Run: headless pygame with SDL's dummy video driver; simulated clock (each Clock.tick advances the game by its frame time, no real sleeping); random seed 0; keys injected as events and as key.get_pressed() state; no mouse input.
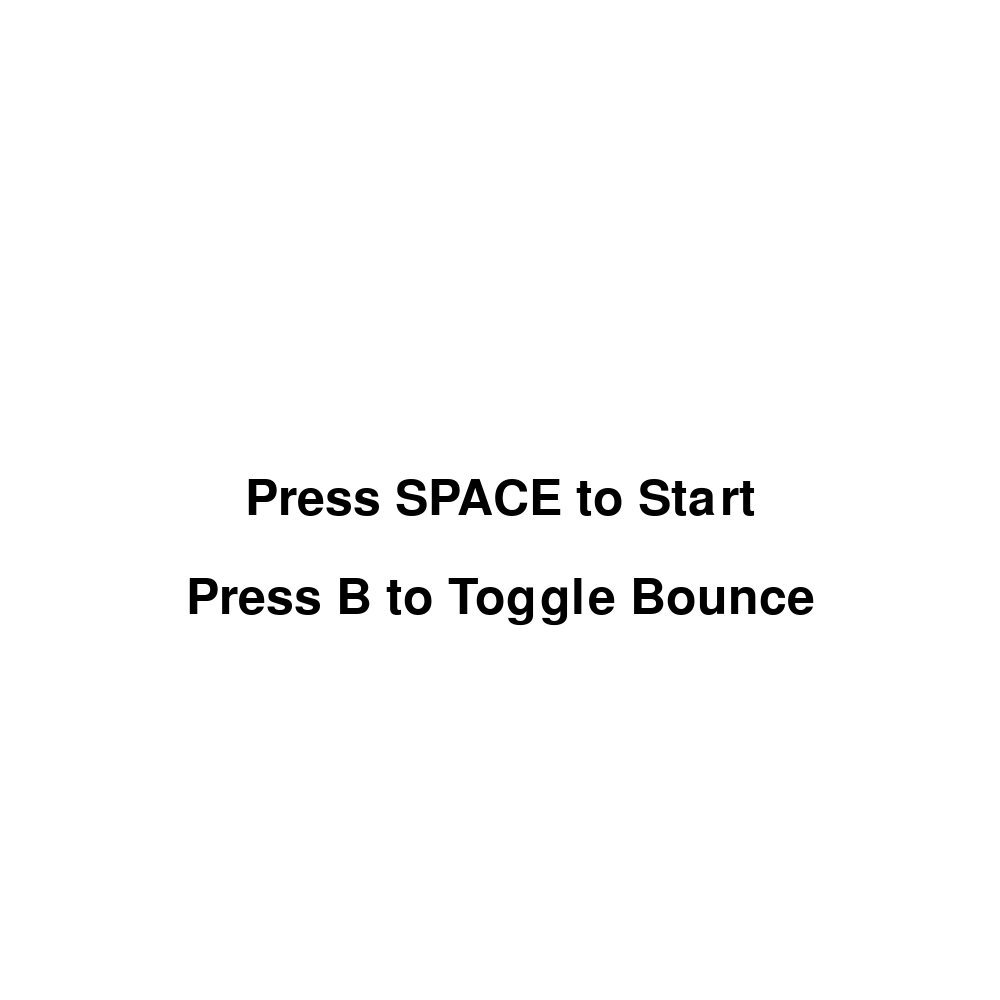
Frame 1 of 4 · flips 1–60 · no input
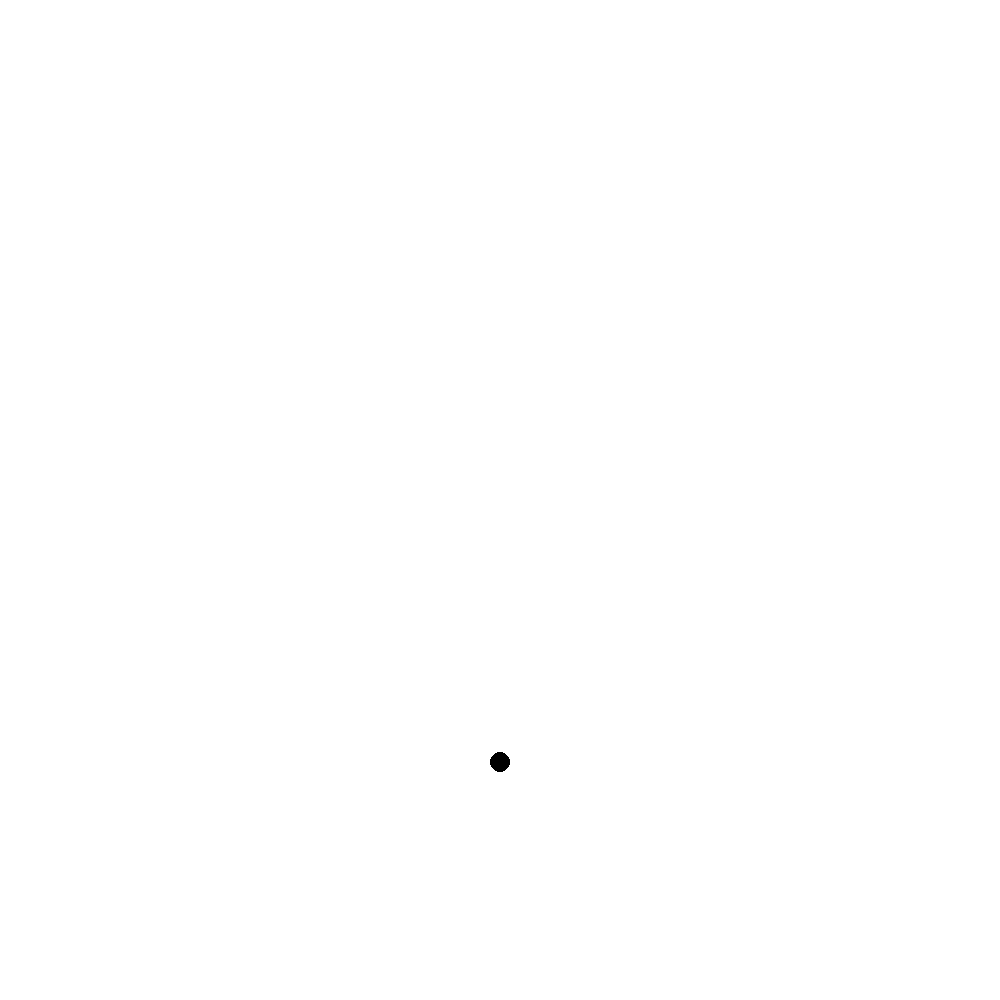
Frame 2 of 4 · flips 61–180 · tapped SPACE, RETURN · held RIGHT (→), D
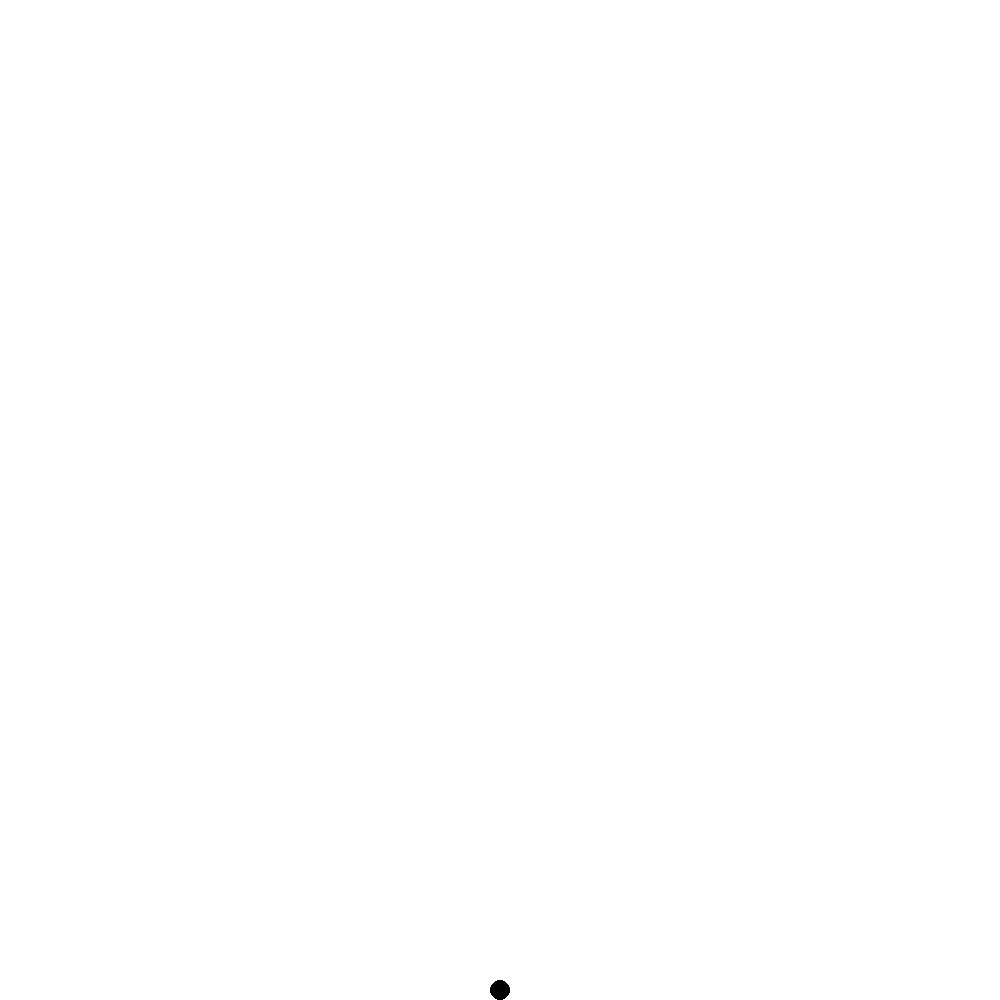
Frame 3 of 4 · flips 181–300 · held DOWN (↓), S
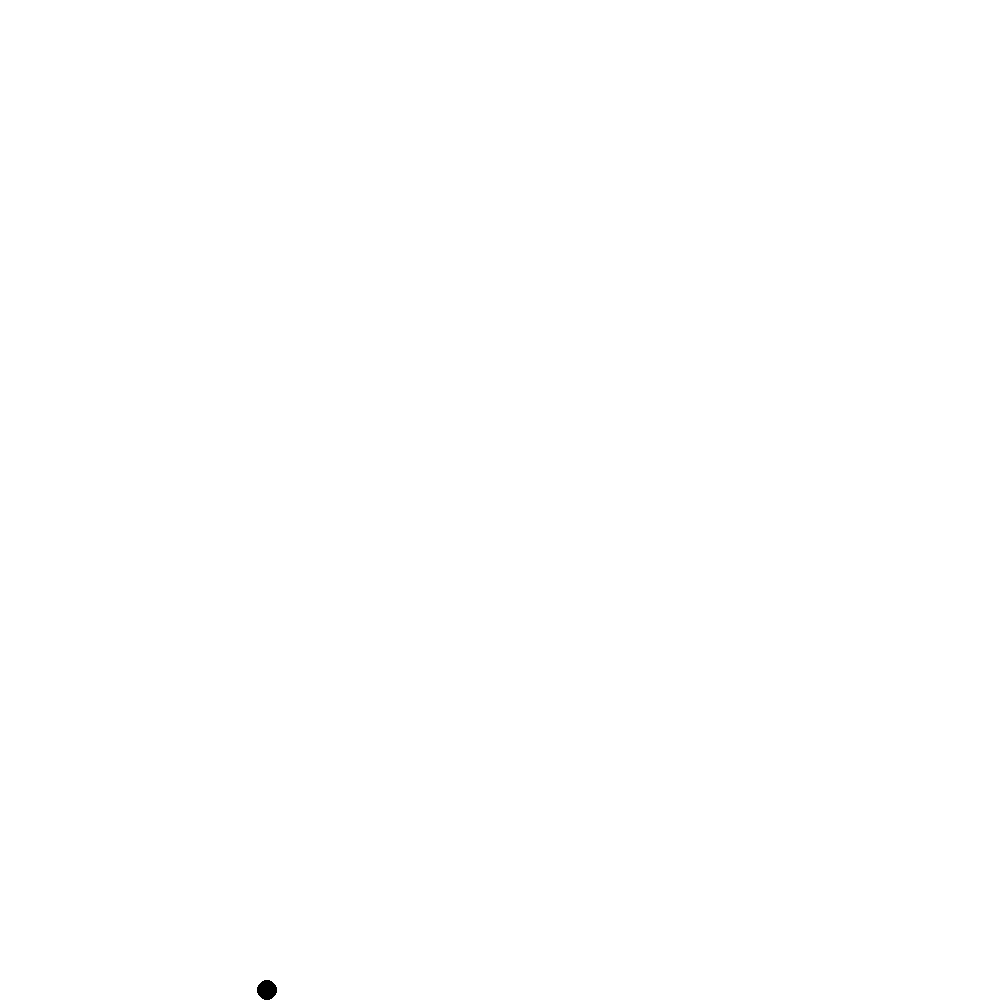
Frame 4 of 4 · flips 301–420 · held LEFT (←), A, UP (↑), W

The pygame program that drew these frames:

import pygame
import sys
import math
pygame.init()


#======================variables===========================

#window
Width = 1000 #pixels
Height = 1000

#time/fps
clock = pygame.time.Clock()
FPS = 120

#circle
x = Width / 2 # pixels
y = Height / 2 # pixels
radiusP = 10 #radius in pixels

#physics
pixels_per_meter = 100 #pixels per meter
m = 1 #kg
g = 981 #pixels per second squared
vel_y = 0
vel_x = 0
on_ground = False
not_moving = True
acceleration = 500
maxXVel = 800 #max horizontal velocity
jumpVel = 800 #jump velocity
tvel = math.sqrt((2 * m * 981) / (1.225 * math.pi * (radiusP/100)**2 * 0.47)) #terminal velocity
μ = 2 #friction coefficient
CoR = 0.8 #coefficient of restitution

#preferences
bounce = 0

#game
screen = pygame.display.set_mode((Width, Height))
pygame.display.set_caption("gam")
game_state = "start_menu"
def draw_start_menu():
    screen.fill((255, 255, 255))  # white
    font = pygame.font.Font(None, 74)
    text = font.render("Press SPACE to Start", True, (0, 0, 0))
    bounce_button = font.render("Press B to Toggle Bounce", True, (0, 0, 0))
    text_rect = text.get_rect(center=(Width / 2, Height / 2))
    bounce_button_rect = bounce_button.get_rect(center=(Width / 2, Height / 2 + 100))
    screen.blit(text, text_rect)
    screen.blit(bounce_button, bounce_button_rect)
    pygame.display.flip()

draw_start_menu()

def jump():
    global vel_y, on_ground
    if bounce == 0:
        if on_ground:
            vel_y = -jumpVel 
            on_ground = False
    if bounce == 1:
        if y > 920:
            vel_y = -jumpVel
            on_ground = False

def moveX(direction):
    global x, vel_x
    if (vel_x < maxXVel and vel_x > -maxXVel) and on_ground:
        vel_x += (acceleration * dt) * direction
        print(f"Horizontal velocity is {vel_x}")
    elif (vel_x >= maxXVel or vel_x <= -maxXVel) and on_ground:
        vel_x = maxXVel * direction
        print(f"Horizontal velocity is {vel_x}")
    elif (vel_x < maxXVel and vel_x > -maxXVel) and bounce == 1:
        vel_x += (acceleration * dt) * direction
        print(f"Horizontal velocity is {vel_x}")




running = True
while running:
    dt = clock.tick(FPS) / 1000
    for event in pygame.event.get():
        if event.type == pygame.QUIT:
            running = False
        if event.type == pygame.KEYDOWN:
            if event.key == pygame.K_ESCAPE:
                running = False
            if game_state == "start_menu":
                if event.key == pygame.K_SPACE:
                    game_state = "game"
                if event.key == pygame.K_b:
                    bounce = 0 if bounce == 1 else 1
            elif game_state == "game":
                if event.key == pygame.K_SPACE:
                    jump()
        if event.type == pygame.KEYUP:
            if event.key in (pygame.K_a, pygame.K_d):
                not_moving = True

    if game_state == "start_menu":
        draw_start_menu()
        continue

    keys = pygame.key.get_pressed()
    if keys[pygame.K_a]:
        not_moving = False
        moveX(-1)
    if keys[pygame.K_d]:
        not_moving = False
        moveX(1)

    #gravity
    if not on_ground: 
        if vel_y < tvel:
                vel_y += (g * dt)
                print(f"velocity is {vel_y}")
        else:
            vel_y = tvel
            print(f"velocity is {vel_y}")
            
    #friction
    if not_moving and on_ground:
        if vel_x > 10:
            vel_x -= μ * g * dt
            print(f"Horizontal velocity is {vel_x}")
        if vel_x < -10:
            vel_x += μ * g * dt
            print(f"Horizontal velocity is {vel_x}")
    
    #move
    x += vel_x * dt
    y += vel_y * dt

    #on ground
    if y >= Height - radiusP:
        y = Height - radiusP
        if bounce == 1:
            vel_y = -vel_y * bounce * CoR
        else:
            on_ground = True
            vel_y = 0
    #hit wall
    if x >= Width - radiusP:
        x = Width - radiusP
        vel_x = -vel_x * bounce * CoR
    if x <= radiusP:
        x = radiusP
        vel_x = vel_x * -1 * bounce * CoR
    #draw
    screen.fill((255, 255, 255))  # white
    pygame.draw.circle(screen, (0, 0, 0), [x, y], radiusP, 0) #black circle
    pygame.display.flip()

pygame.quit()
sys.exit()
